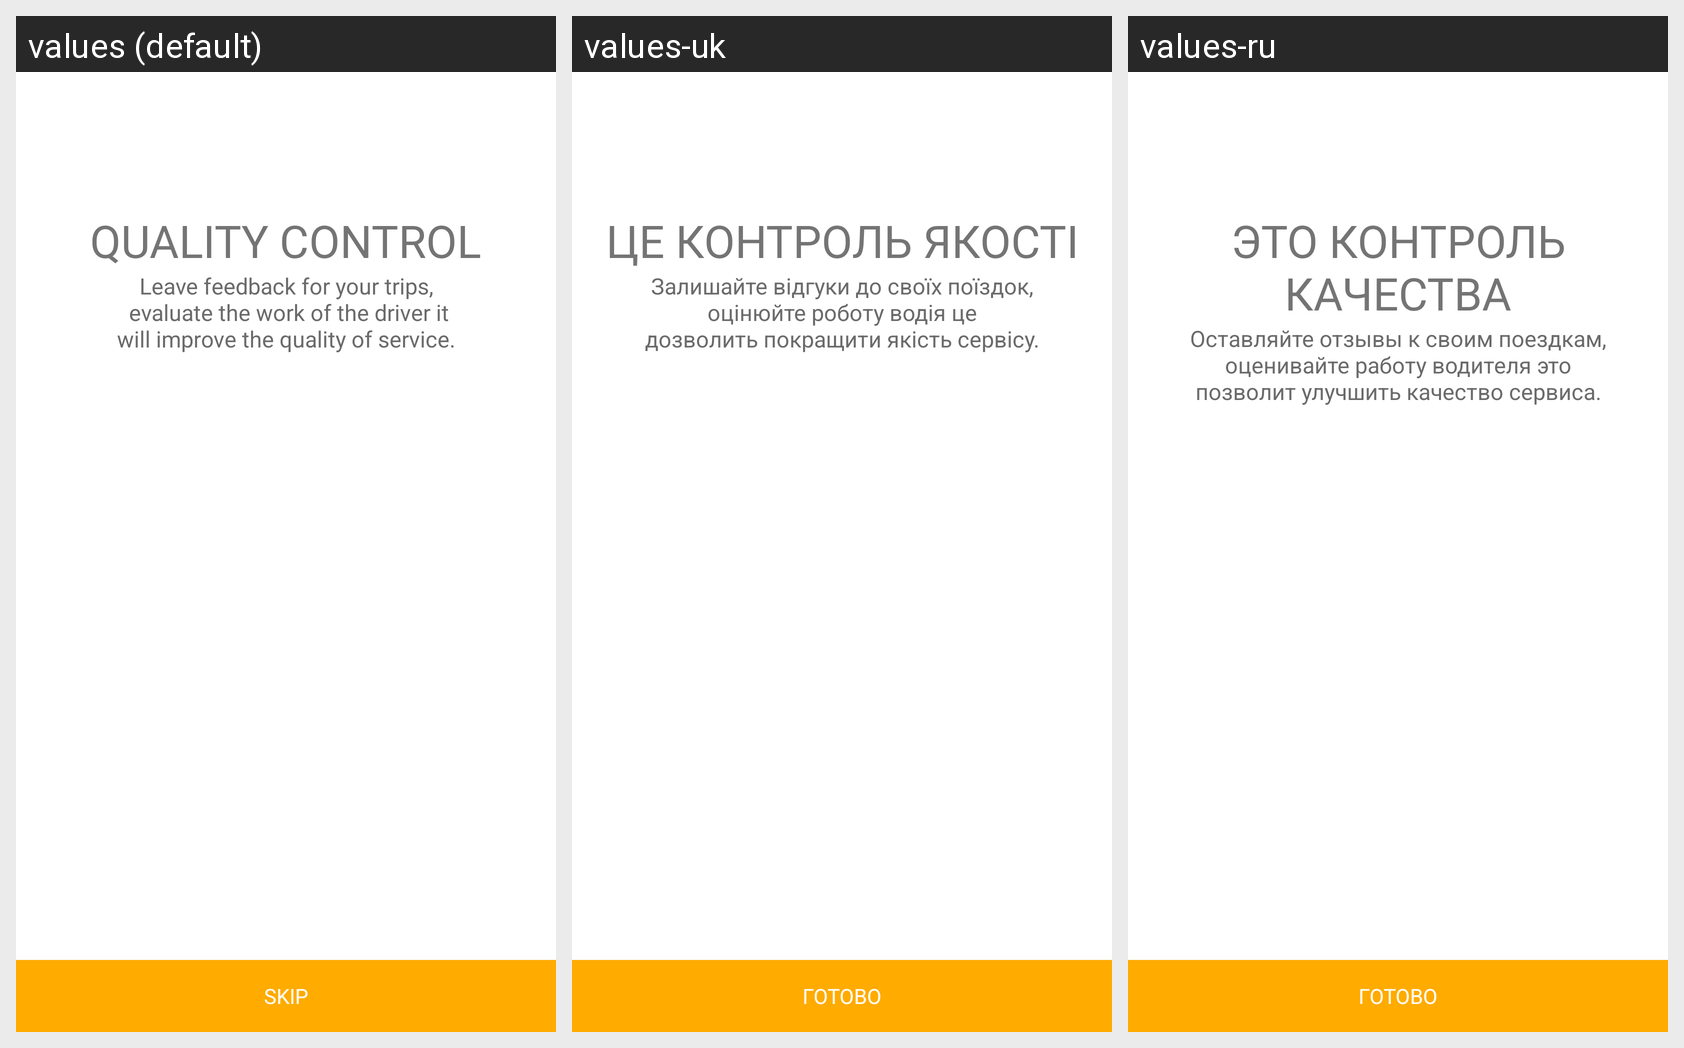

The same Android screen rendered under several of its app's locales, left to right. List the strings drawn on it with the default value and each locale's translation.
Android screen res/layout/intro3.xml rendered under 3 locales, left to right: values (default), values-uk, values-ru. Device: Nexus 5 (rendered at 1080×1920; each locale shown at half size, 540×960, under a caption strip naming it); theme AppTheme.
Strings drawn on this screen, with the default value and each locale's value (text and hints the layout hard-codes, and strings that could not be matched under every locale, appear in the picture but are not listed):

intro3large
  values: QUALITY CONTROL
  values-uk: ЦЕ КОНТРОЛЬ ЯКОСТІ
  values-ru: ЭТО КОНТРОЛЬ КАЧЕСТВА

intro3small
  values: Leave feedback for your trips,
       evaluate the work of the driver it
      will improve the quality of service.
  values-uk: Залишайте відгуки до своїх поїздок,
       оцінюйте роботу водія це 
      дозволить покращити якість сервісу.
  values-ru: Оставляйте отзывы к своим поездкам,
       оценивайте работу водителя это 
      позволит улучшить качество сервиса.

btn_skip
  values: Skip
  values-uk: Готово
  values-ru: Готово
